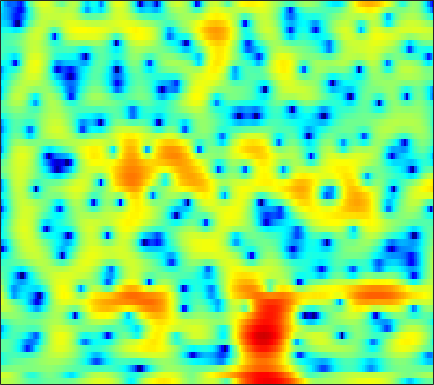

Values plotted in this chart, from the file beside it:
2.5148, 2.5514, 2.544, 2.444, 2.3097, 2.0587, 1.7095, 1.3804, 0.87724, 0.3027, -0.33174, -0.821, -1.4352, -1.9506, -2.2361, -2.4459, -2.4407, -2.3233, -2.0529, -1.7308, -1.4296, -1.2348, -1.0089, -0.88546
3.579, 3.543, 3.42, 3.2, 2.965, 2.554, 2.019, 1.527, 0.7481, -0.1732, -1.217, -2.045, -3.113, -3.93, -4.23, -4.114, -3.53, -2.938, -2.125, -1.404, -0.8427, -0.544, -0.319, -0.2944
-1.037, -0.8013, -0.5294, -0.3111, -0.1842, -0.06159, 0.008429, 0.03476, 0.03258, 0.005903, -0.02915, -0.05274, -0.06733, -0.06095, -0.03048, 0.03864, 0.1356, 0.2204, 0.3388, 0.4548, 0.5443, 0.5869, 0.6008, 0.5582
-4.878, -4.17, -3.374, -2.736, -2.344, -1.922, -1.59, -1.391, -1.172, -0.9898, -0.8217, -0.6938, -0.5193, -0.3243, -0.1647, 0.07089, 0.3193, 0.5066, 0.7588, 0.998, 1.212, 1.35, 1.494, 1.585
-4.552, -3.921, -3.299, -2.884, -2.698, -2.599, -2.648, -2.766, -2.983, -3.23, -3.439, -3.523, -3.481, -3.229, -2.898, -2.299, -1.584, -1.01, -0.2456, 0.4813, 1.143, 1.585, 2.091, 2.495
-1.66, -1.613, -1.659, -1.866, -2.137, -2.705, -3.538, -4.372, -5.826, -7.805, -10.5, -13.15, -16.68, -15.63, -12.68, -9.154, -6.416, -4.718, -2.818, -1.191, 0.1913, 1.088, 2.108, 2.939
-1.556, -1.611, -1.68, -1.842, -2.064, -2.539, -3.266, -4.011, -5.284, -6.894, -8.766, -10.17, -11.75, -12.47, -12.49, -11.83, -10.39, -8.807, -6.392, -3.965, -1.755, -0.305, 1.338, 2.651
-7.487, -6.357, -4.916, -3.779, -3.183, -2.685, -2.519, -2.604, -2.969, -3.599, -4.467, -5.271, -6.602, -8.326, -9.924, -12.4, -13.56, -11.85, -8.047, -4.712, -2.048, -0.4298, 1.333, 2.703
-10.67, -8.714, -6.444, -4.728, -3.747, -2.782, -2.151, -1.868, -1.684, -1.672, -1.818, -1.978, -2.236, -2.474, -2.598, -2.637, -2.448, -2.13, -1.482, -0.6733, 0.2242, 0.8822, 1.691, 2.384
-4.073, -3.519, -2.771, -2.091, -1.646, -1.158, -0.8186, -0.6482, -0.5294, -0.5133, -0.5845, -0.6644, -0.7654, -0.8518, -0.8783, -0.8469, -0.6914, -0.5192, -0.2053, 0.1823, 0.6183, 0.9578, 1.38, 1.727
-0.192, 0.1677, 0.5193, 0.7262, 0.8176, 0.8358, 0.7355, 0.5945, 0.3267, -0.01221, -0.4389, -0.7869, -1.286, -1.758, -2.052, -2.331, -2.395, -2.28, -1.907, -1.335, -0.6487, -0.1317, 0.5395, 1.099
3.005, 2.913, 2.675, 2.341, 2.035, 1.544, 0.9876, 0.5204, -0.1898, -1.03, -2.005, -2.886, -4.251, -5.881, -7.264, -9.155, -10.52, -10.5, -8.956, -6.677, -4.452, -2.982, -1.286, 0.09641
4.298, 3.585, 2.543, 1.427, 0.5739, -0.5049, -1.421, -2.047, -2.818, -3.639, -4.622, -5.567, -7.21, -9.405, -11.54, -15.03, -18.59, -19.06, -15.78, -11.68, -8.064, -5.676, -2.951, -0.7207
3.88, 2.472, 0.1755, -2.695, -5.276, -8.82, -10.56, -9.842, -8.156, -7.108, -6.705, -6.822, -7.466, -8.711, -10.04, -12.47, -16.25, -21.22, -29.41, -15.67, -9.321, -6.02, -2.556, 0.08149
2.051, 0.576, -1.779, -4.575, -6.918, -9.843, -11.12, -10.77, -9.605, -8.478, -7.762, -7.397, -7.155, -7.127, -7.231, -7.447, -7.64, -7.55, -6.923, -5.519, -3.612, -2.119, -0.1852, 1.538
0.1156, -0.8388, -2.248, -3.79, -4.999, -6.579, -8.062, -9.024, -10.04, -10.55, -10.3, -9.695, -8.564, -7.301, -6.407, -5.273, -4.213, -3.458, -2.433, -1.377, -0.3158, 0.4808, 1.487, 2.412
-1.342, -1.846, -2.712, -3.831, -4.834, -6.478, -8.612, -10.75, -15.04, -24.85, -23.55, -15.84, -10.76, -7.579, -5.793, -3.93, -2.447, -1.516, -0.4376, 0.4696, 1.247, 1.763, 2.365, 2.871
-2.418, -2.449, -2.671, -3.044, -3.442, -4.126, -4.941, -5.616, -6.413, -6.844, -6.554, -5.87, -4.596, -3.194, -2.203, -1.016, -0.02046, 0.6024, 1.286, 1.798, 2.157, 2.341, 2.476, 2.519
-3.716, -3.404, -3.011, -2.662, -2.425, -2.136, -1.883, -1.688, -1.395, -1.044, -0.6156, -0.2344, 0.3328, 0.9108, 1.325, 1.817, 2.204, 2.413, 2.556, 2.543, 2.364, 2.11, 1.603, 0.9093
-7.095, -6.645, -5.641, -4.419, -3.47, -2.255, -1.165, -0.4388, 0.4036, 1.131, 1.75, 2.147, 2.591, 2.931, 3.117, 3.252, 3.261, 3.172, 2.91, 2.477, 1.842, 1.214, 0.1469, -1.272
-21.04, -18.77, -12.22, -7.958, -5.628, -3.215, -1.357, -0.2314, 0.9718, 1.915, 2.633, 3.034, 3.403, 3.596, 3.631, 3.535, 3.281, 2.989, 2.472, 1.8, 0.9645, 0.2348, -0.9008, -2.233
-10.32, -9.742, -7.885, -5.625, -3.97, -2.007, -0.3609, 0.671, 1.815, 2.678, 3.289, 3.59, 3.789, 3.768, 3.612, 3.233, 2.672, 2.149, 1.348, 0.4539, -0.4751, -1.185, -2.141, -3.117
-5.814, -5.018, -3.763, -2.371, -1.293, 0.06482, 1.29, 2.089, 2.976, 3.628, 4.036, 4.174, 4.126, 3.805, 3.379, 2.56, 1.46, 0.4594, -1.057, -2.635, -4.038, -4.816, -5.377, -5.577
-6.812, -5.135, -3.208, -1.494, -0.348, 1.008, 2.171, 2.909, 3.685, 4.225, 4.507, 4.536, 4.319, 3.781, 3.147, 1.948, 0.265, -1.393, -4.339, -8.652, -15.75, -20.79, -13.87, -9.736
-7.761, -6.062, -4.029, -2.179, -0.9605, 0.4971, 1.738, 2.514, 3.335, 3.897, 4.196, 4.245, 4.061, 3.579, 3.02, 1.98, 0.5934, -0.6846, -2.702, -4.925, -6.897, -7.755, -7.755, -7.016
-8.89, -7.636, -5.641, -3.626, -2.218, -0.5238, 0.8934, 1.775, 2.698, 3.359, 3.755, 3.881, 3.831, 3.547, 3.18, 2.511, 1.66, 0.922, -0.153, -1.257, -2.326, -3.045, -3.929, -4.712
-17.48, -12.67, -8.172, -4.964, -3.053, -0.9886, 0.6204, 1.586, 2.585, 3.275, 3.686, 3.827, 3.82, 3.619, 3.358, 2.896, 2.318, 1.827, 1.109, 0.2917, -0.6371, -1.437, -2.71, -4.353
-10.03, -8.483, -6.04, -3.776, -2.219, -0.4664, 0.9488, 1.779, 2.623, 3.128, 3.336, 3.319, 3.093, 2.688, 2.323, 1.807, 1.336, 1.027, 0.6642, 0.3079, -0.1269, -0.5663, -1.314, -2.357
-6.337, -5.461, -3.95, -2.332, -1.123, 0.2915, 1.464, 2.115, 2.666, 2.852, 2.652, 2.238, 1.328, 0.05647, -1.065, -2.463, -3.237, -3.146, -2.445, -1.56, -0.8395, -0.4681, -0.1843, -0.1127
-10.86, -8.413, -5.193, -2.542, -0.9468, 0.7355, 1.964, 2.605, 3.046, 3.055, 2.568, 1.832, 0.2746, -2.197, -4.959, -11.32, -26.05, -12.87, -6.649, -3.559, -1.76, -0.8452, -0.06212, 0.4808
-10.36, -7.729, -4.449, -1.813, -0.2853, 1.312, 2.431, 3.001, 3.438, 3.472, 3.116, 2.601, 1.596, 0.271, -0.8454, -2.225, -3.07, -3.175, -2.825, -2.284, -1.819, -1.585, -1.389, -1.292
-2.592, -1.954, -0.8896, 0.2889, 1.123, 2.109, 2.881, 3.292, 3.632, 3.705, 3.532, 3.249, 2.683, 1.96, 1.333, 0.4672, -0.3716, -0.9778, -1.754, -2.547, -3.364, -4.044, -4.964, -5.957
-0.8641, -0.3824, 0.3703, 1.178, 1.775, 2.519, 3.136, 3.494, 3.795, 3.896, 3.792, 3.569, 3.085, 2.41, 1.789, 0.7966, -0.3662, -1.341, -2.793, -4.42, -6.23, -7.734, -10.03, -12.84
-2.118, -1.362, -0.2528, 0.8278, 1.602, 2.501, 3.239, 3.679, 4.067, 4.243, 4.182, 3.983, 3.52, 2.8, 2.098, 0.9237, -0.571, -1.904, -3.981, -6.414, -9.148, -11.21, -13.8, -15.92
-6.649, -4.78, -2.47, -0.5233, 0.7184, 2.064, 3.109, 3.682, 4.226, 4.503, 4.525, 4.386, 3.988, 3.333, 2.652, 1.483, -0.04044, -1.502, -3.976, -7.308, -12.11, -17.81, -31.61, -18.94
-11.67, -8.17, -4.723, -2.108, -0.5759, 1.049, 2.242, 2.894, 3.481, 3.771, 3.824, 3.72, 3.407, 2.94, 2.488, 1.727, 0.7692, -0.1057, -1.529, -3.208, -5.087, -6.347, -7.294, -7.122
-9.246, -7.418, -5.136, -3.087, -1.818, -0.4342, 0.5441, 1.061, 1.414, 1.444, 1.207, 0.9094, 0.4707, 0.1199, -0.01925, -0.05701, -0.01586, 0.02014, 0.0008258, -0.1208, -0.2587, -0.3424, -0.3562, -0.2171
-9.14, -7.739, -5.862, -4.146, -3.047, -1.901, -1.155, -0.9073, -0.9849, -1.576, -2.762, -4.047, -6.116, -7.641, -7.331, -5.317, -3.126, -1.778, -0.3729, 0.6524, 1.416, 1.854, 2.311, 2.669
-13.25, -10.37, -7.439, -5.297, -4.069, -2.908, -2.219, -2.039, -2.236, -3.018, -4.494, -6.198, -9.521, -13.18, -12.21, -7.897, -4.457, -2.566, -0.6643, 0.7591, 1.813, 2.43, 3.057, 3.497
-10.68, -8.788, -6.588, -4.871, -3.849, -2.861, -2.244, -1.994, -1.953, -2.221, -2.71, -3.153, -3.675, -3.872, -3.694, -3.018, -2.033, -1.205, -0.1356, 0.8369, 1.657, 2.173, 2.72, 3.106
-5.218, -4.655, -3.796, -2.943, -2.361, -1.714, -1.268, -1.054, -0.948, -1.007, -1.198, -1.383, -1.619, -1.757, -1.761, -1.584, -1.208, -0.8088, -0.1699, 0.5053, 1.163, 1.598, 2.076, 2.404
-2.55, -2.186, -1.599, -0.9742, -0.5474, -0.05192, 0.3035, 0.4407, 0.4616, 0.2874, -0.08643, -0.4853, -1.142, -1.86, -2.338, -2.732, -2.646, -2.256, -1.413, -0.4361, 0.4875, 1.07, 1.66, 2.014
-2.436, -1.745, -0.7434, 0.2227, 0.8561, 1.53, 1.991, 2.172, 2.175, 1.864, 1.201, 0.4255, -1.072, -3.28, -5.575, -9.436, -10.54, -7.833, -4.205, -1.631, 0.1056, 1.008, 1.77, 2.128
-6.901, -4.602, -2.207, -0.4052, 0.6672, 1.752, 2.495, 2.854, 3.044, 2.897, 2.384, 1.729, 0.4387, -1.42, -3.177, -5.554, -6.147, -4.873, -2.565, -0.666, 0.6324, 1.251, 1.682, 1.708
-8.209, -6.139, -3.8, -1.951, -0.8107, 0.4243, 1.365, 1.888, 2.362, 2.593, 2.577, 2.416, 2.026, 1.507, 1.104, 0.6587, 0.445, 0.4634, 0.6305, 0.8268, 0.9033, 0.8292, 0.5345, -0.02395
-6.391, -5.593, -4.324, -2.992, -2.054, -0.9058, 0.08684, 0.7272, 1.45, 2.019, 2.438, 2.651, 2.812, 2.855, 2.812, 2.683, 2.476, 2.276, 1.923, 1.438, 0.7975, 0.2047, -0.765, -1.916
-8.839, -7.557, -5.885, -4.414, -3.472, -2.353, -1.33, -0.5859, 0.3821, 1.305, 2.152, 2.705, 3.302, 3.706, 3.876, 3.922, 3.749, 3.459, 2.861, 1.996, 0.8374, -0.2352, -1.943, -3.926
-11.97, -9.183, -6.987, -5.805, -5.324, -4.963, -4.468, -3.778, -2.333, -0.5859, 1.101, 2.205, 3.396, 4.243, 4.659, 4.919, 4.848, 4.571, 3.89, 2.83, 1.331, -0.13, -2.637, -5.992
-5.489, -5.422, -5.525, -6.208, -7.321, -10.28, -16.69, -18.34, -9.271, -4.073, -0.7385, 1.074, 2.856, 4.073, 4.683, 5.125, 5.186, 4.995, 4.423, 3.472, 2.127, 0.8398, -1.302, -3.937
-2.994, -3.329, -3.889, -4.636, -5.368, -6.491, -7.215, -6.919, -5.178, -2.857, -0.7081, 0.6502, 2.094, 3.151, 3.706, 4.142, 4.25, 4.13, 3.706, 3.008, 2.062, 1.202, -0.07192, -1.418
-2.653, -2.733, -2.847, -2.962, -3.029, -3.009, -2.785, -2.43, -1.716, -0.7911, 0.2014, 0.9277, 1.794, 2.489, 2.868, 3.174, 3.232, 3.107, 2.728, 2.126, 1.33, 0.6471, -0.3096, -1.235
-3.039, -2.795, -2.517, -2.296, -2.123, -1.85, -1.504, -1.161, -0.6162, 0.02262, 0.7236, 1.253, 1.92, 2.478, 2.793, 3.045, 3.071, 2.925, 2.494, 1.768, 0.7533, -0.1759, -1.601, -3.027
-3.824, -3.333, -2.898, -2.63, -2.488, -2.33, -2.102, -1.848, -1.331, -0.628, 0.2234, 0.8955, 1.767, 2.534, 3.007, 3.442, 3.623, 3.568, 3.191, 2.417, 1.158, -0.2077, -2.825, -7.054
-5.56, -5.133, -4.962, -5.149, -5.507, -6.159, -6.764, -6.969, -6.521, -5.247, -3.553, -2.229, -0.5877, 0.8288, 1.715, 2.634, 3.238, 3.474, 3.485, 3.145, 2.411, 1.599, 0.1906, -1.421
-7.665, -7.668, -8.102, -9.123, -10.33, -12.72, -16.81, -22.23, -23.73, -15.17, -10.28, -7.622, -4.819, -2.58, -1.208, 0.2858, 1.407, 2.02, 2.562, 2.807, 2.8, 2.669, 2.39, 2.111
-8.211, -8.654, -9.533, -10.8, -11.96, -13.76, -15.7, -16.83, -16.92, -15.11, -12.42, -10.24, -7.424, -4.869, -3.201, -1.307, 0.2035, 1.099, 2.002, 2.6, 2.96, 3.099, 3.16, 3.131
-7.348, -8.231, -9.535, -10.79, -11.78, -13.16, -14.6, -15.76, -17.52, -18.32, -15.85, -12.69, -8.661, -5.345, -3.305, -1.103, 0.5988, 1.586, 2.565, 3.213, 3.574, 3.68, 3.651, 3.459
-6.279, -8.196, -10.91, -12.82, -13.18, -12.96, -13, -13.59, -15.36, -17.11, -13.99, -10.19, -5.969, -2.782, -0.8954, 1.064, 2.509, 3.304, 4.024, 4.409, 4.479, 4.348, 3.928, 3.243
